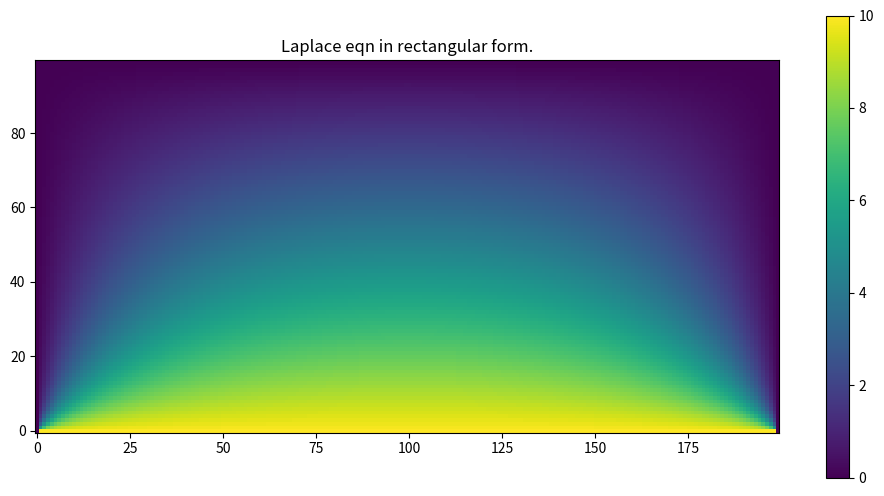

Write Python code to recreate this figure.
import numpy as np
from matplotlib import pyplot as plt

def __func_iter(data_mat, del_x, del_y):
    new_data_mat = np.copy(data_mat)

    for i in range(1, data_mat.shape[0]-1):
        for j in range(1, data_mat.shape[1]-1):
            val  = (del_y ** 2) * (data_mat[i + 1, j] + data_mat[i - 1, j])
            val += (del_x ** 2) * (data_mat[i, j + 1] + data_mat[i, j - 1])
            val /= 2 * (del_x ** 2 + del_y ** 2)
            new_data_mat[i, j] = val
    return new_data_mat


def solve_lp_rect(boundary_conds: tuple, Lx, Ly, \
        del_x=1, del_y=1, accuracy=1E-2):
    """
    Solves laplacian eqn in a rect boundary.
    ---------------------------------------

    x, y: represents the first and second argument of the req fn.

    boundary_conds: a list of boundary conds (callable function)
    index 0: f(x, 0)    # function of x
    index 1: f(x, Ly)   # function of x
    index 2: f(0, y)    # function of y
    index 3: f(Lx, 0)   # function of y

    Lx, Ly: are the limits of the boundary.

    accu: accuracy of the solution. (=1E-6)
    del_x: delta x to use. (=0.1)
    del_y: delta y to use. (=0.1)
    """
    x_divs = round(Lx / del_x)
    y_divs = round(Ly / del_y)

    data_mat = np.zeros((x_divs, y_divs))
    data_mat[:, 0] = np.vectorize(boundary_conds[0])(np.arange(0, Lx, del_x))
    data_mat[:,-1] = np.vectorize(boundary_conds[1])(np.arange(0, Lx, del_x))
    data_mat[ 0,:] = np.vectorize(boundary_conds[2])(np.arange(0, Ly, del_y))
    data_mat[-1,:] = np.vectorize(boundary_conds[3])(np.arange(0, Ly, del_y))

    acc = np.inf
    n = 0
    while (acc >= accuracy):
        # new_data_mat = __func_iter(data_mat, del_x, del_y)
        prev_data_mat = np.copy(data_mat)
        data_mat[1:-1, 1:-1] = \
                 0.25*(data_mat[:-2, 1:-1] + data_mat[2:, 1:-1] + data_mat[1:-1, :-2] + data_mat[1:-1, 2:])
        acc = np.max(np.abs(data_mat - prev_data_mat))
        print("Done: {:.2} (iter: {})    ".format(accuracy/acc, n), end='\r')
        n += 1

    return data_mat


Lx = 100
Ly = 50
u_x0 = u_x_ly = lambda x: 10 * np.cos(2 * np.pi * x / Lx)
u_y0 = u_y_lx = lambda y: 10 * np.cos(2 * np.pi * y / Ly)

u_x0 = lambda x: 10
u_x_ly = u_y0 = u_y_lx = lambda y: 0
boundary_conds = [u_x0, u_x_ly, u_y0, u_y_lx]

del_x = 0.5
del_y = 0.5
accuracy = 1E-8
data_mat = solve_lp_rect(boundary_conds, Lx, Ly, \
        del_x, del_y, accuracy)

# display
fig = plt.figure()
fig.set_size_inches(12, 6)

plot = plt.imshow(data_mat.T)
plt.colorbar(plot, orientation='vertical')
plt.title("Laplace eqn in rectangular form.")
plt.gca().xaxis.tick_bottom()
plt.gca().invert_yaxis()
print("\nsaved to: plot.pdf")
plt.savefig('plot_high_acc.pdf')
